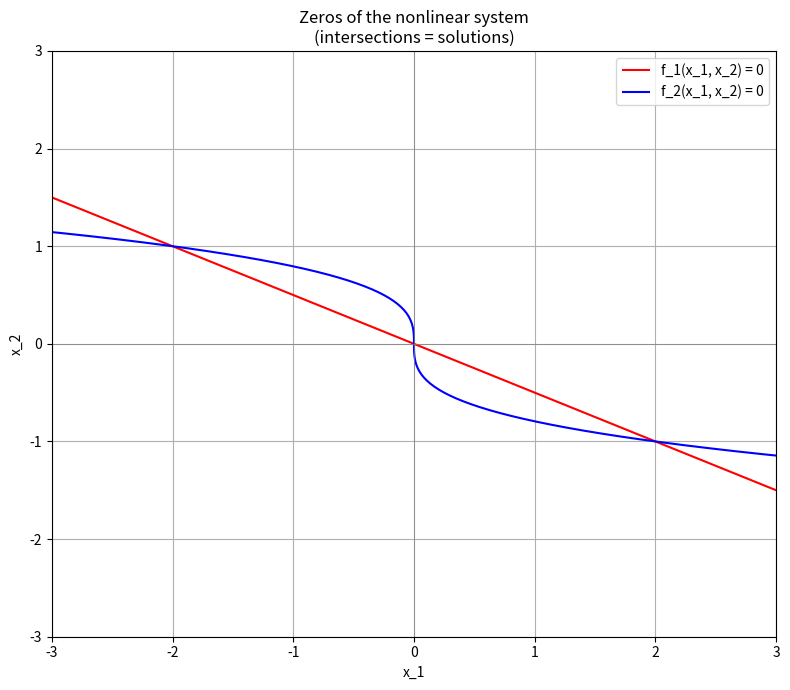

Reproduce this figure in Python.
# ============================================================
# TOPIC: Nonlinear system visualization — zeros of f: R^2 -> R^2
# DESCRIPTION:
# Visualizes the zeros of a 2D system f: R^2 -> R^2 as contour lines
# for f1=0 and f2=0 in a shared plot.
# USE WHEN:
# When the intersection points of two contour lines need to be determined
# graphically as solutions.
# EXAMPLE:
# First determine approximate solutions graphically for the system 2x1+4x2=0 and 4x1+8x2^3=0.
# ============================================================

import numpy as np
import matplotlib.pyplot as plt
import sympy as sp

# ============================================================
# PART 1 — Inputs
# ============================================================
x1, x2 = sp.symbols('x1 x2')    # symbolic variables
X = sp.Matrix([x1, x2])         # vector of unknowns

f_sym = sp.Matrix([
    2*x1 + 4*x2,                  # first equation
    4*x1 + 8*x2**3                # second equation
])

x_range  = (-3, 3)              # x-axis range
y_range  = (-3, 3)              # y-axis range
n_points = 200                  # grid resolution

# ============================================================
# PART 2 — Method selection
# ============================================================
# Only one method: contour level 0 of each component f_i.
# Intersections = solutions of f(x) = 0.

# ============================================================
# PART 3 — Implementation
# ============================================================
def visualize_nonlinear_system_zeros(f_sym, X, x_range, y_range, n_points):
    f1 = sp.lambdify((X[0], X[1]), f_sym[0], "numpy")
    f2 = sp.lambdify((X[0], X[1]), f_sym[1], "numpy")

    xs = np.linspace(x_range[0], x_range[1], n_points)
    ys = np.linspace(y_range[0], y_range[1], n_points)
    XX, YY = np.meshgrid(xs, ys)
    Z1 = f1(XX, YY)
    Z2 = f2(XX, YY)

    fig, ax = plt.subplots(figsize=(8, 7))
    c1 = ax.contour(XX, YY, Z1, levels=[0], colors='red')
    c2 = ax.contour(XX, YY, Z2, levels=[0], colors='blue')

    h1, _ = c1.legend_elements()
    h2, _ = c2.legend_elements()
    ax.legend([h1[0], h2[0]], ['f_1(x_1, x_2) = 0', 'f_2(x_1, x_2) = 0'])

    ax.set_xlabel("x_1")
    ax.set_ylabel("x_2")
    ax.set_title("Zeros of the nonlinear system\n(intersections = solutions)")
    ax.grid(True)
    ax.axhline(0, color='gray', linewidth=0.5)
    ax.axvline(0, color='gray', linewidth=0.5)
    plt.tight_layout()
    plt.show()

# ============================================================
# PART 4 — Call
# ============================================================
visualize_nonlinear_system_zeros(f_sym, X, x_range, y_range, n_points)
